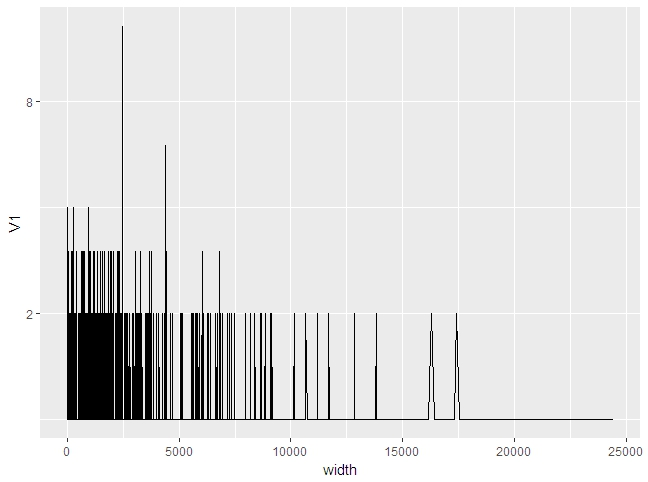

Values plotted in this chart, from the file beside it:
width, V1
6, 1
7, 1
8, 2
10, 1
11, 4
14, 3
15, 1
16, 1
17, 1
18, 2
20, 2
22, 2
25, 2
27, 1
29, 1
30, 1
32, 1
40, 2
44, 2
47, 3
49, 1
50, 1
52, 1
53, 1
61, 1
63, 1
66, 1
70, 1
72, 1
73, 1
74, 1
79, 1
82, 1
83, 1
86, 1
87, 1
89, 1
92, 1
95, 1
98, 2
101, 2
103, 1
104, 1
106, 1
109, 1
110, 2
112, 1
113, 1
119, 1
121, 1
122, 2
129, 1
134, 1
135, 1
136, 1
138, 1
141, 1
142, 1
145, 2
146, 1
... 2,229 more rows
